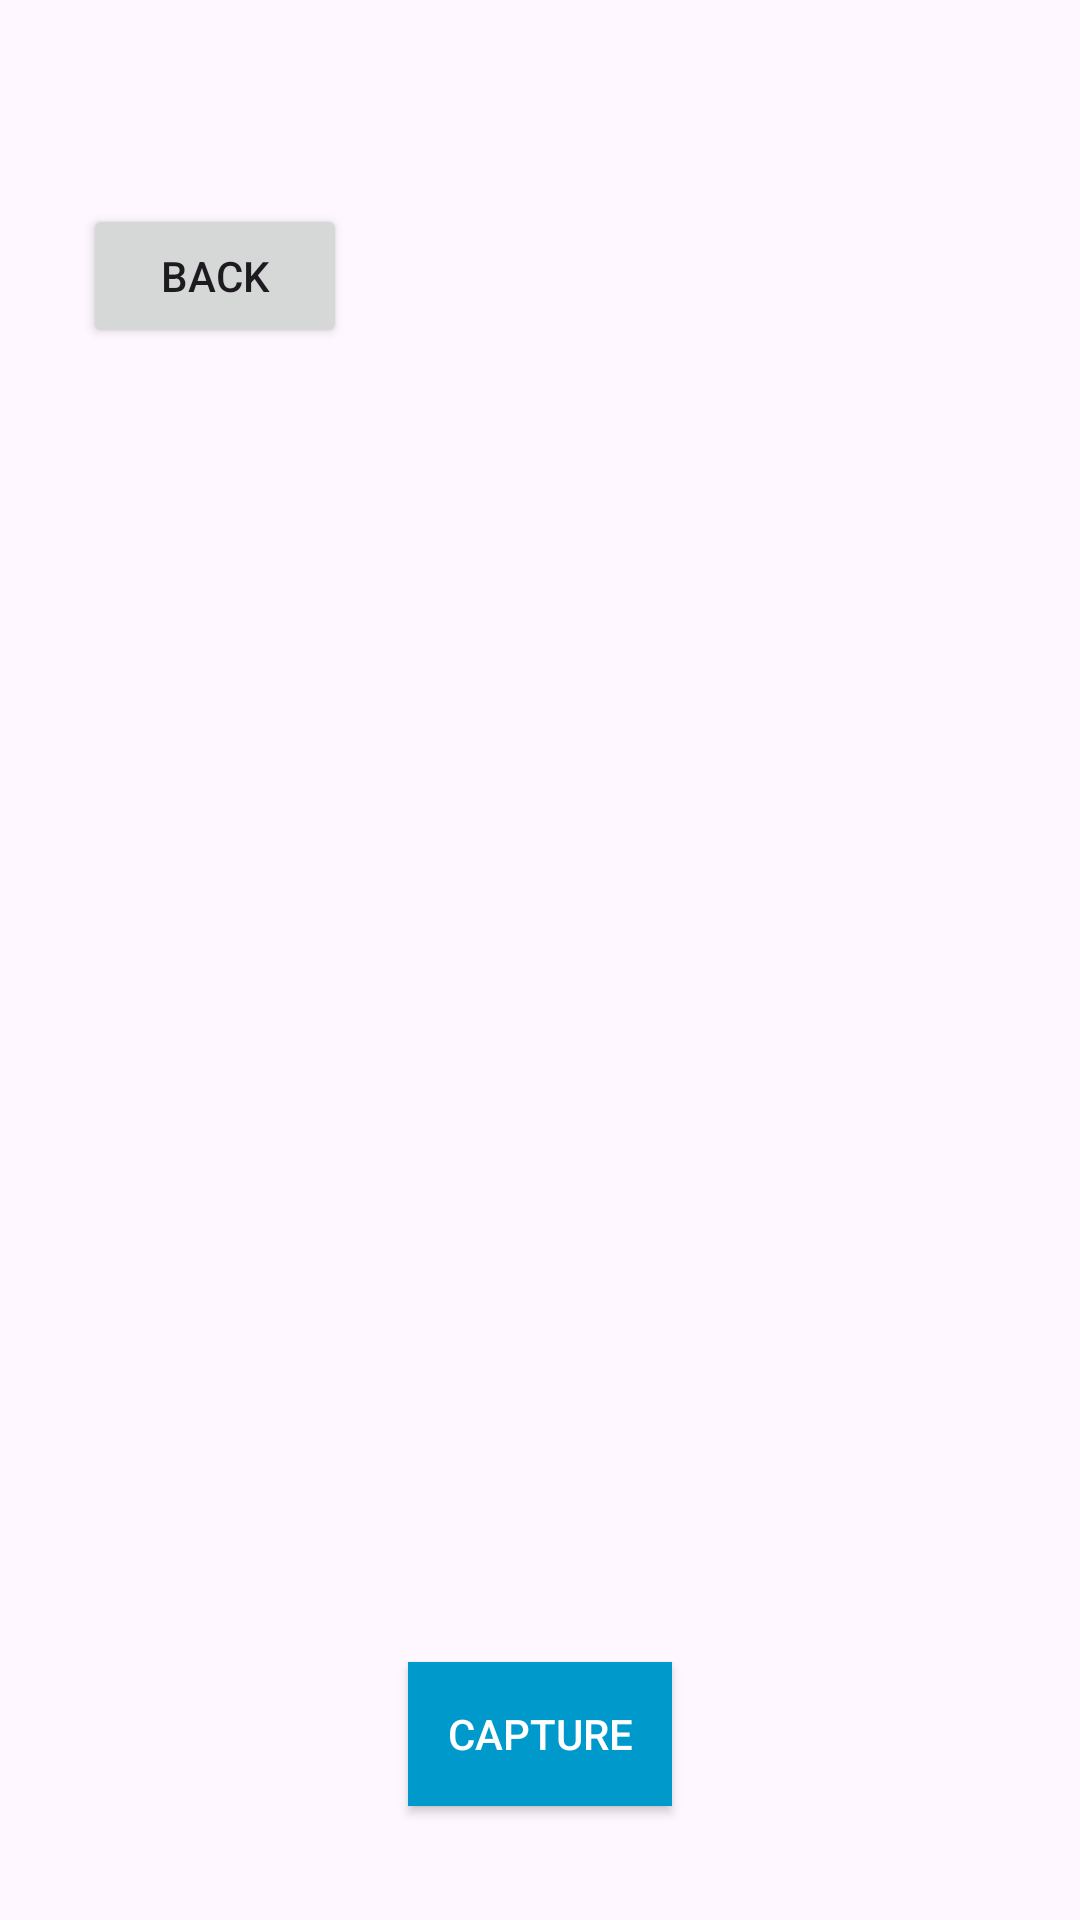

Reconstruct the res/layout file that produces this screen, plus the resources it refers to.
<!-- AndroidManifest.xml: application theme Theme.ImageProcessing -->
<!-- res/layout/activity_camera_view.xml -->
<androidx.constraintlayout.widget.ConstraintLayout xmlns:android="http://schemas.android.com/apk/res/android"
    xmlns:app="http://schemas.android.com/apk/res-auto"
    xmlns:tools="http://schemas.android.com/tools"
    android:layout_width="match_parent"
    android:layout_height="match_parent">

    <TextureView
        android:id="@+id/textureView"
        android:layout_width="0dp"
        android:layout_height="0dp"
        app:layout_constraintTop_toTopOf="parent"
        app:layout_constraintBottom_toBottomOf="parent"
        app:layout_constraintStart_toStartOf="parent"
        app:layout_constraintEnd_toEndOf="parent" />

    <Button
        android:id="@+id/CaptureButton"
        android:layout_width="wrap_content"
        android:layout_height="wrap_content"
        android:layout_margin="16dp"
        android:background="@android:color/holo_blue_dark"
        android:text="Capture"
        android:textColor="@android:color/white"
        app:layout_constraintBottom_toBottomOf="parent"
        app:layout_constraintEnd_toEndOf="@+id/textureView"
        app:layout_constraintStart_toStartOf="@+id/textureView"
        app:layout_constraintTop_toTopOf="@+id/textureView"
        app:layout_constraintVertical_bias="0.961" />

    <Button
        android:id="@+id/ProcessAndBackButton"
        android:layout_width="wrap_content"
        android:layout_height="wrap_content"
        android:layout_margin="16dp"
        android:text="back"
        app:layout_constraintBottom_toBottomOf="parent"
        app:layout_constraintEnd_toEndOf="parent"
        app:layout_constraintHorizontal_bias="0.049"
        app:layout_constraintLeft_toLeftOf="parent"
        app:layout_constraintStart_toStartOf="parent"
        app:layout_constraintTop_toTopOf="parent"
        app:layout_constraintVertical_bias="0.093" />

</androidx.constraintlayout.widget.ConstraintLayout>
<!-- resources referenced by this layout -->
<resources>
  <style name="Theme.ImageProcessing" parent="Theme.Material3.DayNight.NoActionBar" />
</resources>
